Run: headless pygame with SDL's dummy video driver; simulated clock (each Clock.tick advances the game by its frame time, no real sleeping); random seed 0; keys injected as events and as key.get_pressed() state; mouse plan: one left click at the window centre at the start of phase 2, then a move to the lower-right quarter at the start of phase 3.
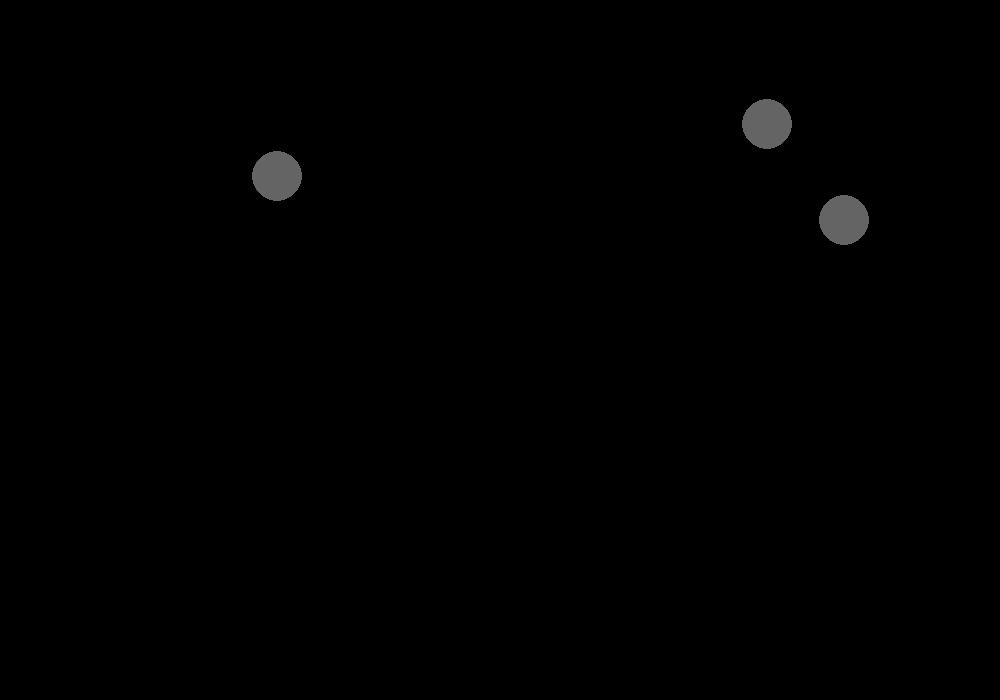
Frame 1 of 4 · flips 1–60 · no input
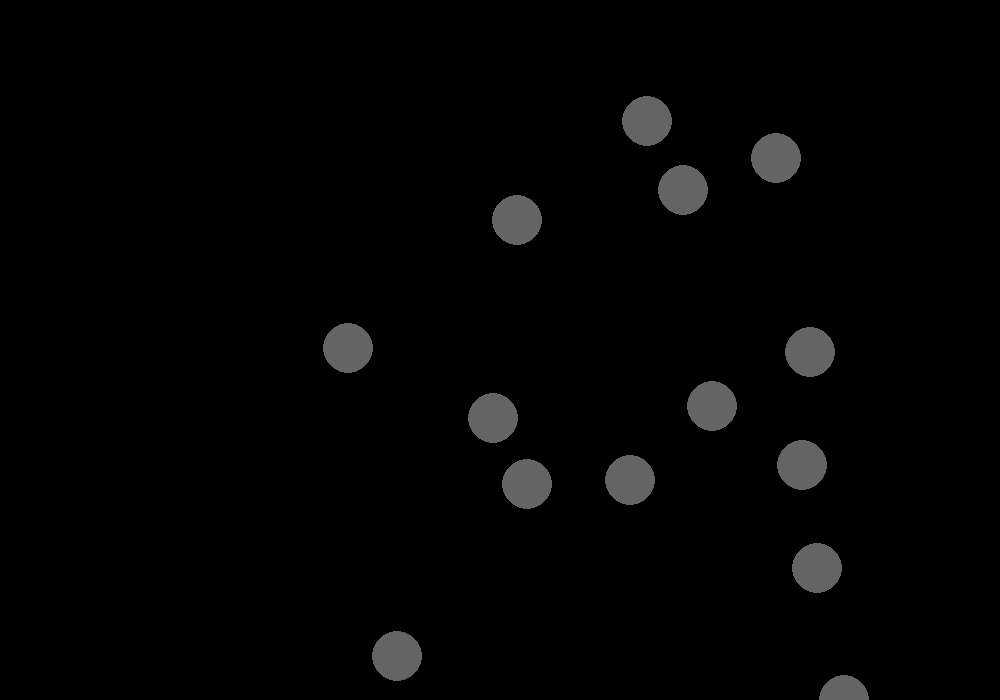
Frame 2 of 4 · flips 61–180 · clicked the window centre · tapped SPACE, RETURN · held RIGHT (→), D
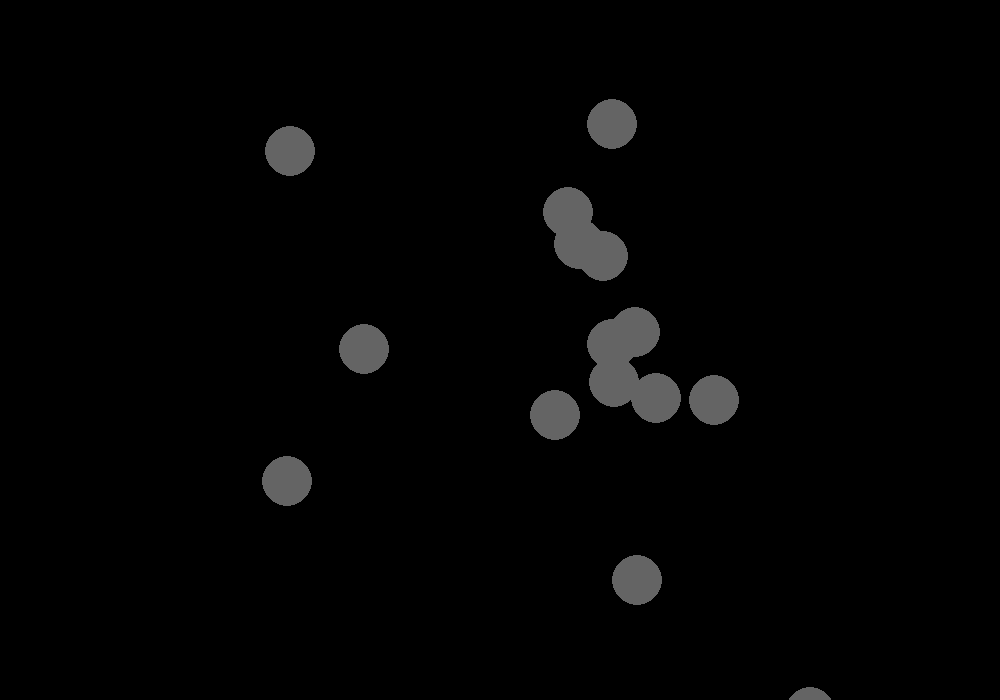
Frame 3 of 4 · flips 181–300 · moved the mouse to the lower-right quarter · held DOWN (↓), S
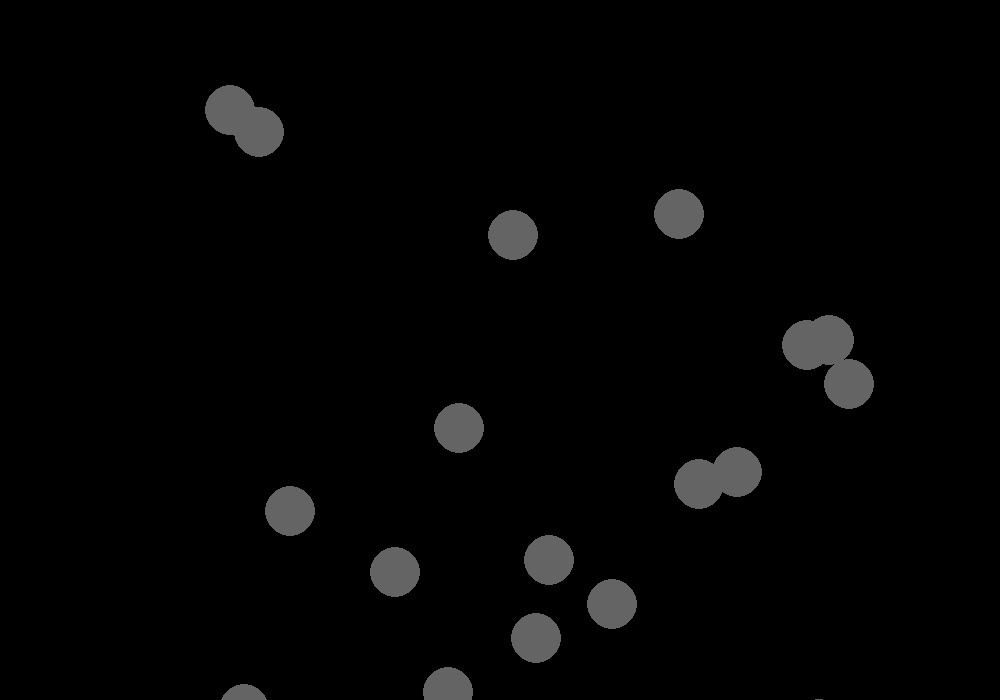
Frame 4 of 4 · flips 301–420 · held LEFT (←), A, UP (↑), W

The pygame program that drew these frames:

import pygame
import math
import random

class asteroid(object):
	astList = []
	def __init__(self, x, y, d, vel, radius, hp=1):
		self.x = x
		self.y = y
		self.dir = d
		self.vel = vel
		self.radius = radius
		self.hp = hp
		self.initialHp = hp
		self.hbox = pygame.Rect(self.x-self.radius, self.y-self.radius, self.radius * 2, self.radius * 2)
		asteroid.astList.append(self)
	def removeself(self):
		asteroid.astList.remove(self)
	def move(self):
		dx = round(self.vel*math.cos(self.dir))
		dy = round(self.vel*math.sin(self.dir))
		self.x += dx
		self.y += dy
		self.hbox.move_ip(dx, dy)
	def draw(self, surface):
		pygame.draw.circle(surface, (100, 100, 100), (self.x, self.y), self.radius)
class bullet(object):
	bulletList = []
	def __init__(self, x, y, d, vel, radius, dmg=1):
		self.x = x
		self.y = y
		self.dir = d
		self.vel = vel
		self.radius = radius
		self.dmg = dmg
		self.hbox = pygame.Rect(self.x-self.radius, self.y-self.radius, self.radius * 2, self.radius * 2)
		bullet.bulletList.append(self)
	def removeself(self):
		bullet.bulletList.remove(self)
	def move(self):
		dx = round(self.vel*math.cos(self.dir))
		dy = round(self.vel*math.sin(self.dir))
		self.hbox.move_ip(dx, dy)
		self.x += dx
		self.y += dy
	def draw(self, surface):
		pygame.draw.circle(surface, (100, 10, 10), (self.x, self.y), self.radius)

def collisionCheck():
	for b in bullet.bulletList:
		for a in asteroid.astList:
			if pygame.Rect.colliderect(b.hbox, a.hbox):
				b.removeself()
				a.removeself()

def degToRad(deg):
	return deg*-.0174533
def redrawWindow(surface):
	surface.fill((0,0,0))
	[ast.move() for ast in asteroid.astList]
	[ast.draw(surface) for ast in asteroid.astList]
	[b.move() for b in bullet.bulletList]
	[b.draw(surface) for b in bullet.bulletList]
	pygame.display.update()
def spawnBullet():
	spd = bullSpd
	mousepos = pygame.mouse.get_pos()
	dy = -bulletSpawnCoords["y"] + mousepos[1]
	dx = -bulletSpawnCoords["x"] + mousepos[0]
	bullet(bulletSpawnCoords["x"], bulletSpawnCoords["y"], math.atan2(dy, dx), spd, 5)
def spawnAsteroid():
	randBegX = random.random() * width
	randEndX = random.random() * width
	randSpeed = round(random.random() * 4 + 2)
	dir = math.atan2(height, -randBegX + randEndX)
	asteroid(randBegX, 100, dir, randSpeed, 25)
def removeOutOfBounds():
	for b in bullet.bulletList:
		if b.y > height:
			b.removeself()
	for a in asteroid.astList:
		if a.y > height:
			a.removeself()
def init():
	pygame.init()
	pygame.font.init()
	global width, height, bulletSpawnCoords, bullSpd, win, totalPoints
	global currentPoints
	currentPoints = 0
	totalPoints = 0
	bullSpd = 20
	height = 700
	width = 1000
	bulletSpawnCoords = {"x": width/2, "y":height};
	win = pygame.display.set_mode((width, height))
def main():
	cooldown = 5
	spawnCoolDown = 30
	while True:
		#Kill Switch
		for event in pygame.event.get():
			if event.type == pygame.QUIT:
				pygame.quit()
		mousepos = pygame.mouse.get_pos()
		if pygame.mouse.get_pressed()[0] and cooldown <= 0:
			spawnBullet()
			cooldown = 5
		if cooldown >= 0:
			cooldown -= 1
		if spawnCoolDown <= 0:
			spawnAsteroid()
			spawnCoolDown = 10
		else:
			spawnCoolDown -= 1
		collisionCheck()
		redrawWindow(win)
		pygame.time.delay(50)
init()
main()
